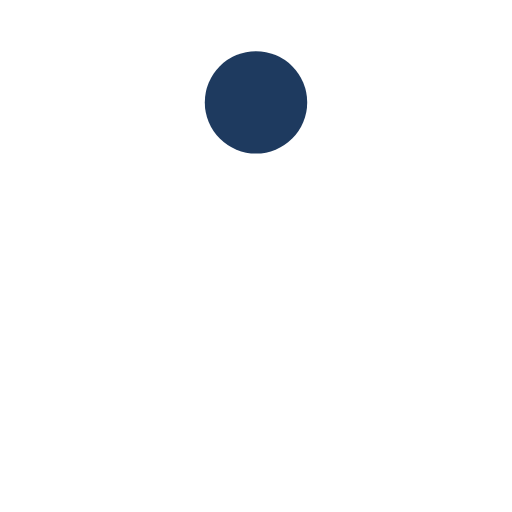
t = 0.00 s
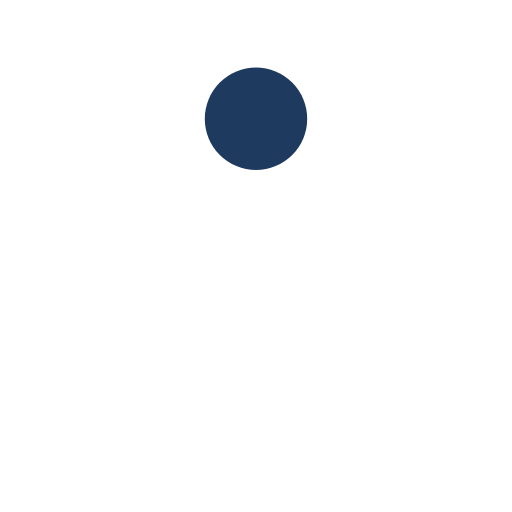
t = 0.12 s
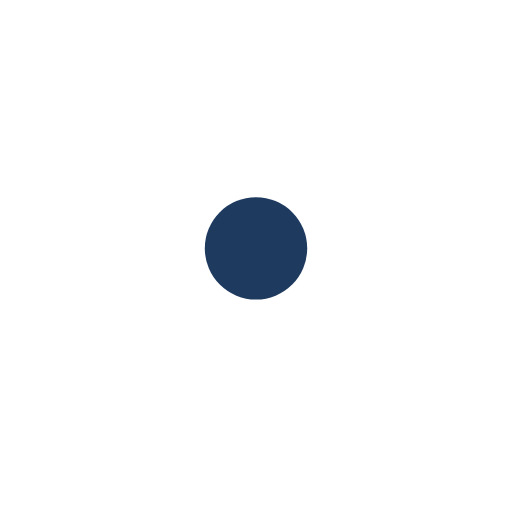
t = 0.35 s
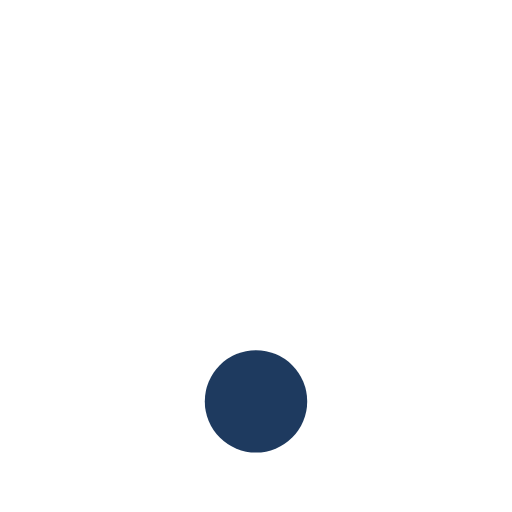
t = 0.47 s
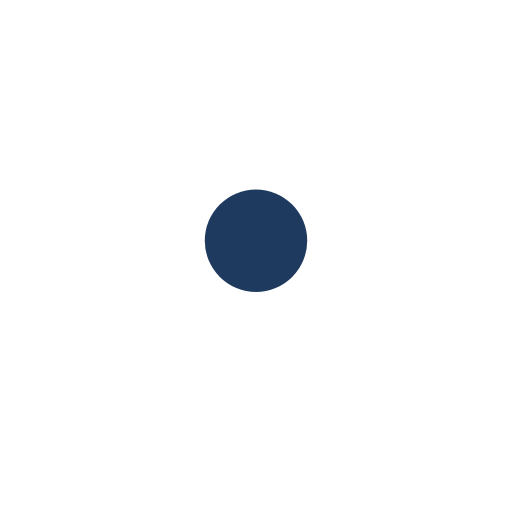
t = 0.59 s
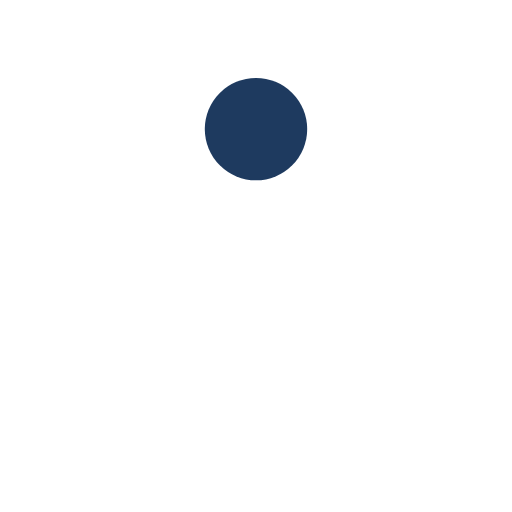
t = 0.83 s

The animated SVG that drew these frames (rendered in a browser with its animation timeline set to each time). Animation: 1 SMIL element (animate=1); one cycle of 0.94 s, repeats indefinitely.

<svg xmlns="http://www.w3.org/2000/svg" viewBox="0 0 100 100" preserveAspectRatio="xMidYMid" width="187" height="187" style="shape-rendering: auto; display: block; background: rgba(0, 0, 0, 0);" xmlns:xlink="http://www.w3.org/1999/xlink"><g><circle fill="#1e3a5f" r="10" cy="20" cx="50">
  <animate values="20;80;20" keyTimes="0;0.5;1" keySplines="0.45 0 0.9 0.55;0 0.45 0.55 0.9" calcMode="spline" repeatCount="indefinite" dur="0.9433962264150942s" attributeName="cy"></animate>
</circle><g></g></g><!-- [ldio] generated by https://loading.io --></svg>
